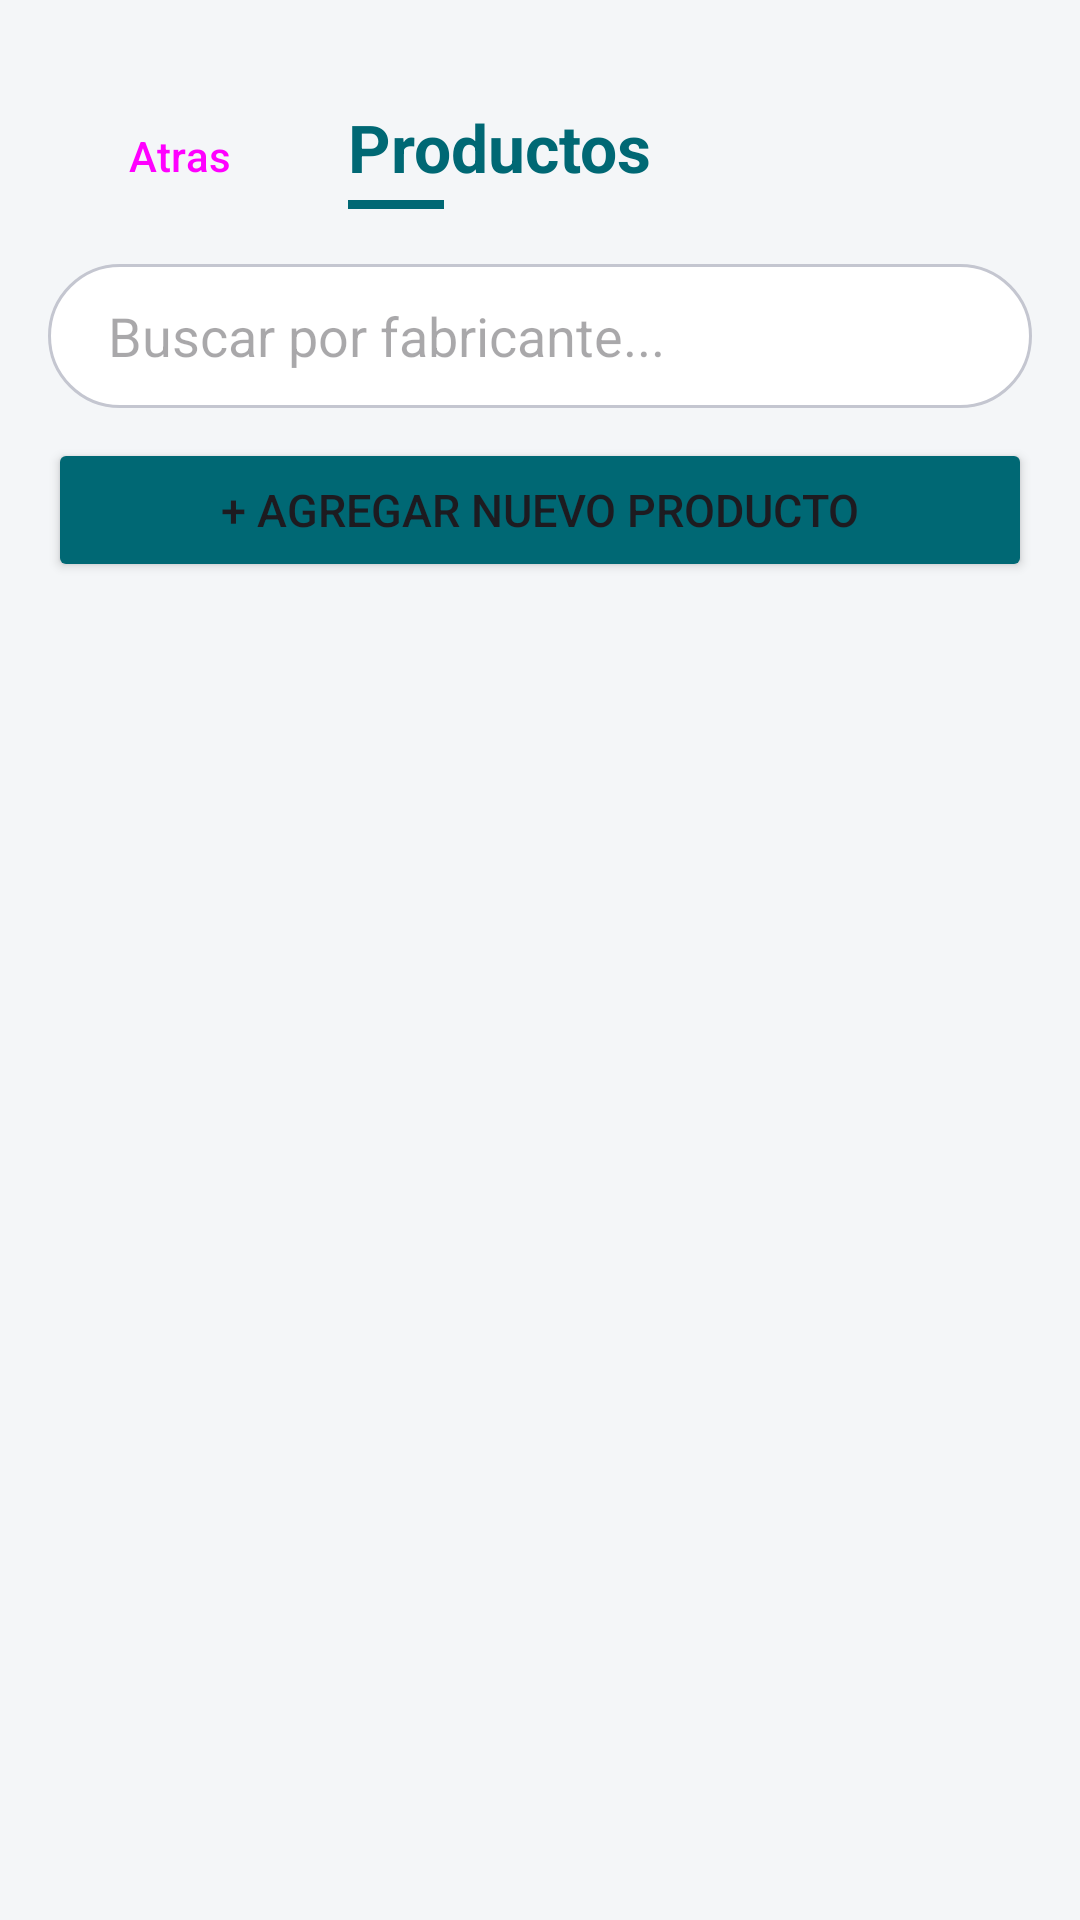

The Android layout XML behind this screen, and the referenced resources:
<!-- AndroidManifest.xml: application theme Theme.RodamientosYFierros -->
<!-- res/layout/activity_productos.xml -->
<?xml version="1.0" encoding="utf-8"?>
<LinearLayout xmlns:android="http://schemas.android.com/apk/res/android"
    android:layout_width="match_parent"
    android:layout_height="match_parent"
    android:orientation="vertical"
    android:background="@color/background"
    android:paddingTop="32dp">

    
    <LinearLayout
        android:layout_width="match_parent"
        android:layout_height="wrap_content"
        android:orientation="horizontal"
        android:paddingHorizontal="16dp"
        android:paddingBottom="16dp"
        android:gravity="center_vertical">

        <Button
            android:id="@+id/btn_volver"
            style="@style/Widget.Material3.Button.TonalButton"
            android:layout_width="wrap_content"
            android:layout_height="40dp"
            android:text="Atras"
            android:textSize="14sp"
            android:layout_marginEnd="12dp" />

        <LinearLayout
            android:layout_width="0dp"
            android:layout_height="wrap_content"
            android:layout_weight="1"
            android:orientation="vertical">

            <TextView
                android:layout_width="wrap_content"
                android:layout_height="wrap_content"
                android:text="Productos"
                android:textSize="22sp"
                android:textStyle="bold"
                android:textColor="@color/color_productos" />

            <View
                android:layout_width="32dp"
                android:layout_height="3dp"
                android:background="@color/color_productos"
                android:layout_marginTop="3dp" />
        </LinearLayout>
    </LinearLayout>

    
    <LinearLayout
        android:layout_width="match_parent"
        android:layout_height="wrap_content"
        android:orientation="vertical"
        android:paddingHorizontal="16dp"
        android:paddingBottom="12dp">

        <EditText
            android:id="@+id/et_buscar_producto"
            android:layout_width="match_parent"
            android:layout_height="48dp"
            android:hint="Buscar por fabricante..."
            android:paddingStart="20dp"
            android:paddingEnd="20dp"
            android:background="@drawable/bg_search"
            android:inputType="text"
            android:layout_marginBottom="10dp" />

        <Button
            android:id="@+id/btn_agregar_producto"
            android:layout_width="match_parent"
            android:layout_height="48dp"
            android:text="+ Agregar Nuevo Producto"
            android:textSize="15sp"
            android:backgroundTint="@color/color_productos" />
    </LinearLayout>

    
    <androidx.recyclerview.widget.RecyclerView
        android:id="@+id/rv_productos"
        android:layout_width="match_parent"
        android:layout_height="match_parent"
        android:paddingHorizontal="12dp"
        android:paddingTop="4dp"
        android:paddingBottom="16dp"
        android:clipToPadding="false" />

</LinearLayout>
<!-- resources referenced by this layout -->
<resources>
  <color name="background">#F4F6F8</color>
  <color name="color_productos">#006874</color>
  <!-- drawable bg_search (drawable) -->
  <?xml version="1.0" encoding="utf-8"?>
  <shape xmlns:android="http://schemas.android.com/apk/res/android"
      android:shape="rectangle">
      <solid android:color="@color/surface" />
      <stroke android:width="1dp" android:color="@color/outline_variant" />
      <corners android:radius="28dp" />
  </shape>
  <style name="Theme.RodamientosYFierros" parent="Base.Theme.RodamientosYFierros" />
  <color name="surface">#FFFFFF</color>
  <color name="outline_variant">#C4C6D0</color>
  <style name="Base.Theme.RodamientosYFierros" parent="Theme.Material3.DayNight.NoActionBar">
          <item name="colorPrimary">@color/primary</item>
          <item name="colorOnPrimary">@color/on_primary</item>
          <item name="colorPrimaryContainer">@color/primary_container</item>
          <item name="colorOnPrimaryContainer">@color/on_primary_container</item>
          <item name="colorSecondary">@color/secondary</item>
          <item name="colorOnSecondary">@color/on_secondary</item>
          <item name="colorSecondaryContainer">@color/secondary_container</item>
          <item name="colorOnSecondaryContainer">@color/on_secondary_container</item>
          <item name="colorTertiary">@color/tertiary</item>
          <item name="colorOnTertiary">@color/on_tertiary</item>
          <item name="colorTertiaryContainer">@color/tertiary_container</item>
          <item name="colorOnTertiaryContainer">@color/on_tertiary_container</item>
          <item name="colorError">@color/error</item>
          <item name="colorOnError">@color/on_error</item>
          <item name="colorErrorContainer">@color/error_container</item>
          <item name="colorOnErrorContainer">@color/on_error_container</item>
          <item name="android:colorBackground">@color/background</item>
          <item name="colorOnBackground">@color/on_background</item>
          <item name="colorSurface">@color/surface</item>
          <item name="colorOnSurface">@color/on_surface</item>
          <item name="colorSurfaceVariant">@color/surface_variant</item>
          <item name="colorOnSurfaceVariant">@color/on_surface_variant</item>
          <item name="colorOutline">@color/outline</item>
          <item name="colorOutlineVariant">@color/outline_variant</item>
      </style>
  <color name="primary">#1565C0</color>
  <color name="on_primary">#FFFFFF</color>
  <color name="primary_container">#D6E4FF</color>
  <color name="on_primary_container">#001A41</color>
  <color name="secondary">#E65100</color>
  <color name="on_secondary">#FFFFFF</color>
  <color name="secondary_container">#FFDBCC</color>
  <color name="on_secondary_container">#3A1000</color>
  <color name="tertiary">#2E7D32</color>
  <color name="on_tertiary">#FFFFFF</color>
  <color name="tertiary_container">#B9F0B8</color>
  <color name="on_tertiary_container">#002106</color>
  <color name="error">#BA1A1A</color>
  <color name="on_error">#FFFFFF</color>
  <color name="error_container">#FFDAD6</color>
  <color name="on_error_container">#410002</color>
  <color name="on_background">#1C1B1F</color>
  <color name="on_surface">#1C1B1F</color>
  <color name="surface_variant">#E1E2EC</color>
  <color name="on_surface_variant">#44464F</color>
  <color name="outline">#74777F</color>
</resources>
